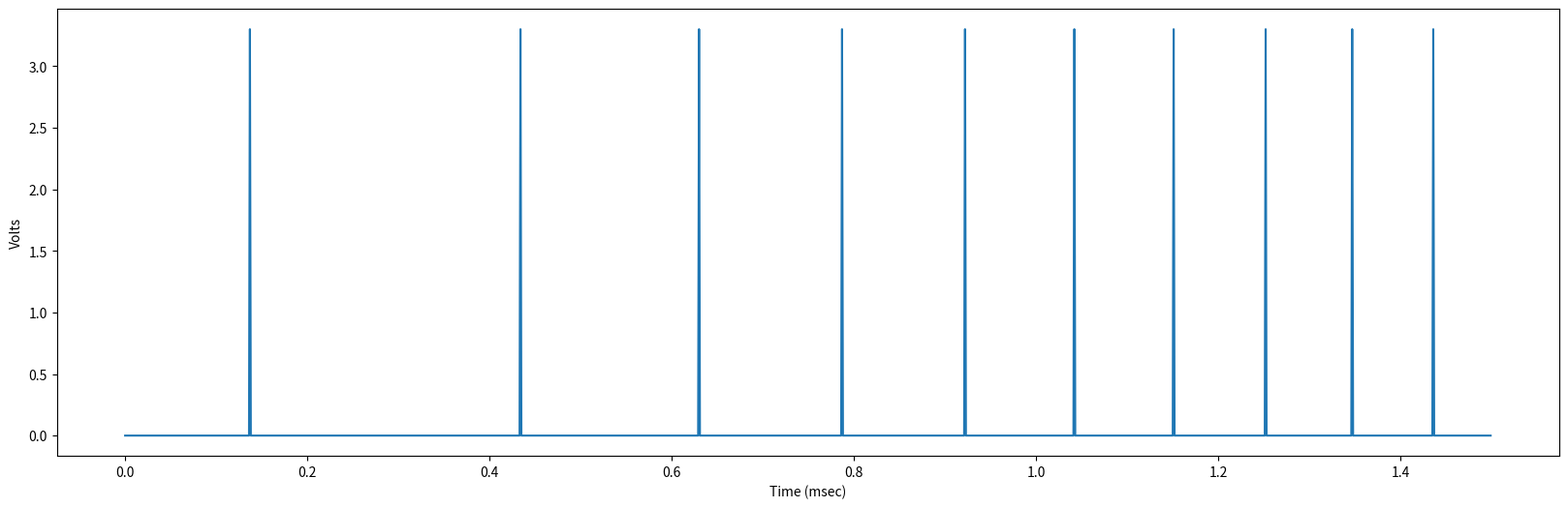

Write Python code to recreate this figure.
#!/usr/bin/python3

import numpy as np
import matplotlib.pyplot as plt
from scipy import signal

SAMP_FREQ_HZ = 1e6
DUR_MSEC = 1.5

FREQ_START_HZ = 2
FREQ_END_HZ= 10

SPIKE_VOLTS = 3.3
SPIKE_DUR_USEC = 50

n = int(SAMP_FREQ_HZ * DUR_MSEC / 1000)

t = np.arange(n)

f = np.linspace(FREQ_START_HZ, FREQ_END_HZ, n)

s = np.sin(2 * np.pi * t *  f / n)

p = signal.find_peaks(s)[0]

v = np.zeros(n)
v[p] = 3.3

plt.figure(figsize=(20, 6))
plt.plot(t / 1000, v)
plt.xlabel('Time (msec)')
plt.ylabel('Volts')
plt.show()
